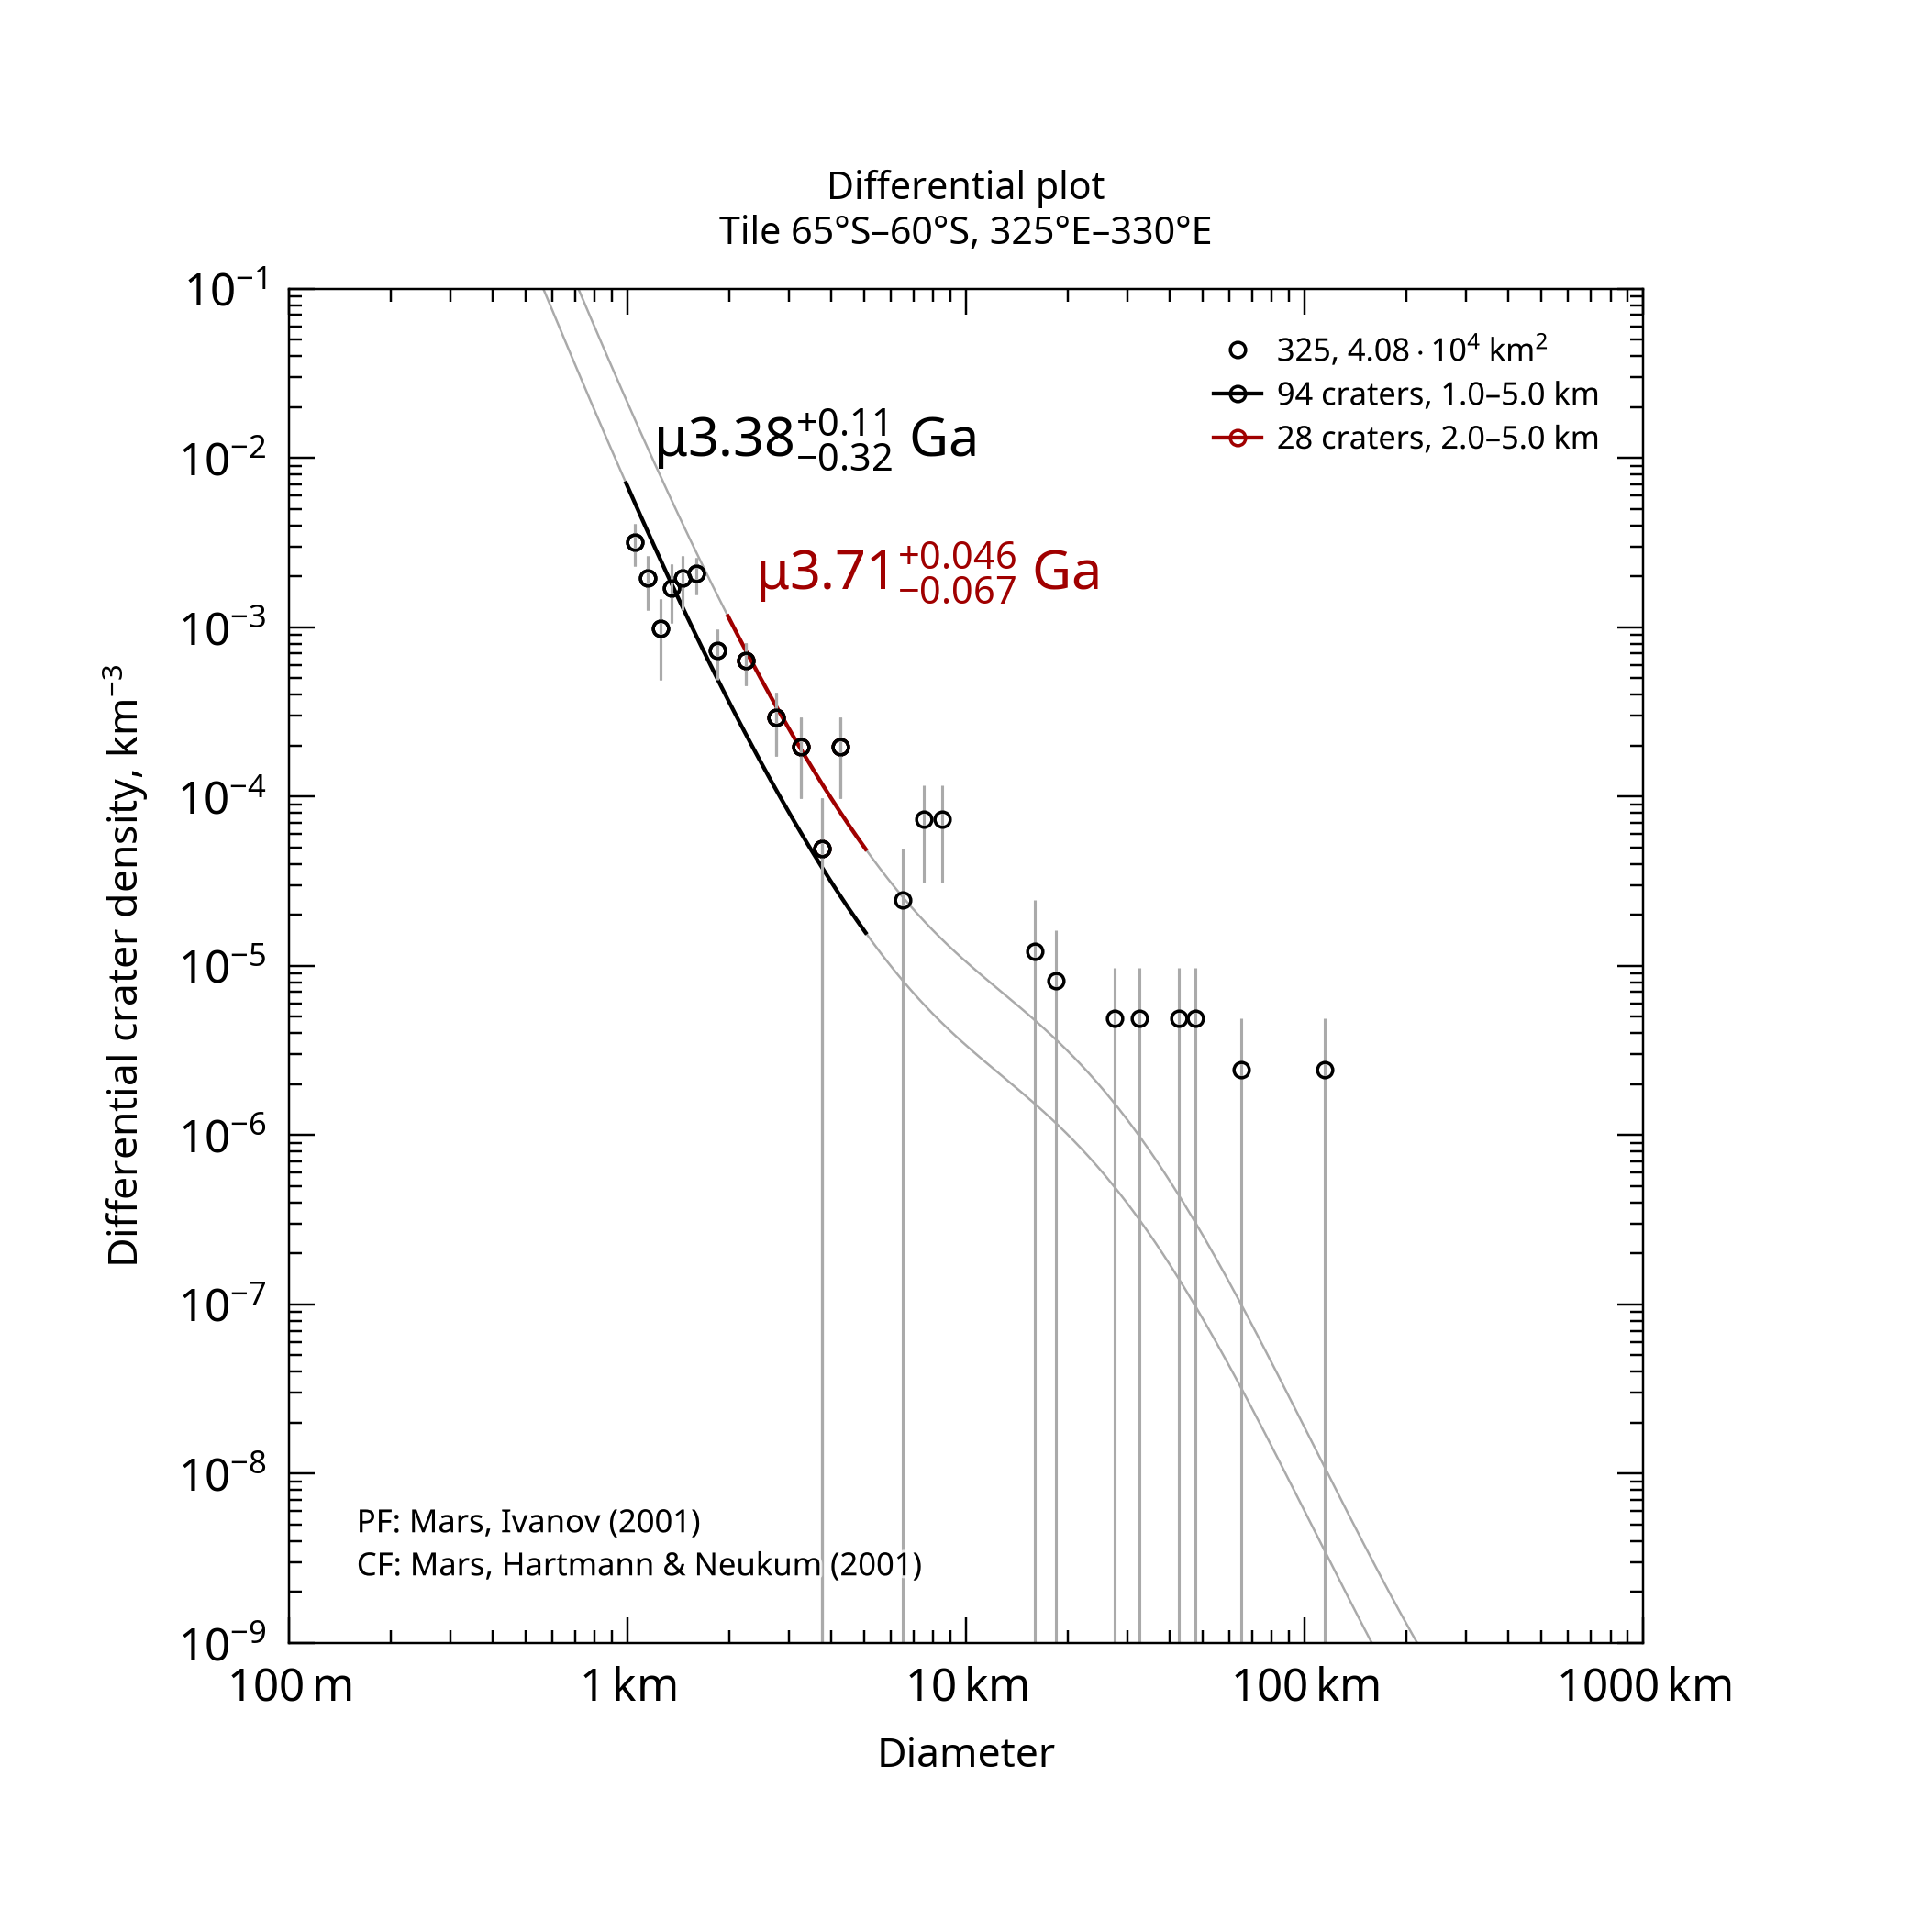

Source data for this figure (header and first rows):
, , , , , , , , , , , , , , , , , , , , Formatted values [paste MathML into Word…
, , , , , , , , , , , , , , , , , , , , , MathML, , Latex
Name, Area, Binning, d_min, d_max, Method, Resurf, N, N_event, Age, Age-, Age+, a0, a0-, a0+, N(1), N(1)-, N(1)+, Source, , Range, Age, N(1), Age
325, 40784, pseudo-log, 1, 5, d-fit, 0, 94.0, 94, 3.38, 3.06, 3.49, -2.673, -2.811, -2.568, 2.12e-03, 1.54e-03, 2.70e-03, tiles_scc/tile_lat-65_lon+325.scc, , 1.0–5.0 km, <math xmlns="http://www.w3.org/1998/Math…, <math xmlns="http://www.w3.org/1998/Math…, $\mu3.38^{+0.11}_{-0.32}$ Ga
325, 40784, pseudo-log, 2, 5, d-fit, 0, 28.0, 28, 3.71, 3.65, 3.76, -2.179, -2.318, -2.074, 6.62e-03, 4.81e-03, 8.43e-03, tiles_scc/tile_lat-65_lon+325.scc, , 2.0–5.0 km, <math xmlns="http://www.w3.org/1998/Math…, <math xmlns="http://www.w3.org/1998/Math…, $\mu3.71^{+0.046}_{-0.067}$ Ga
